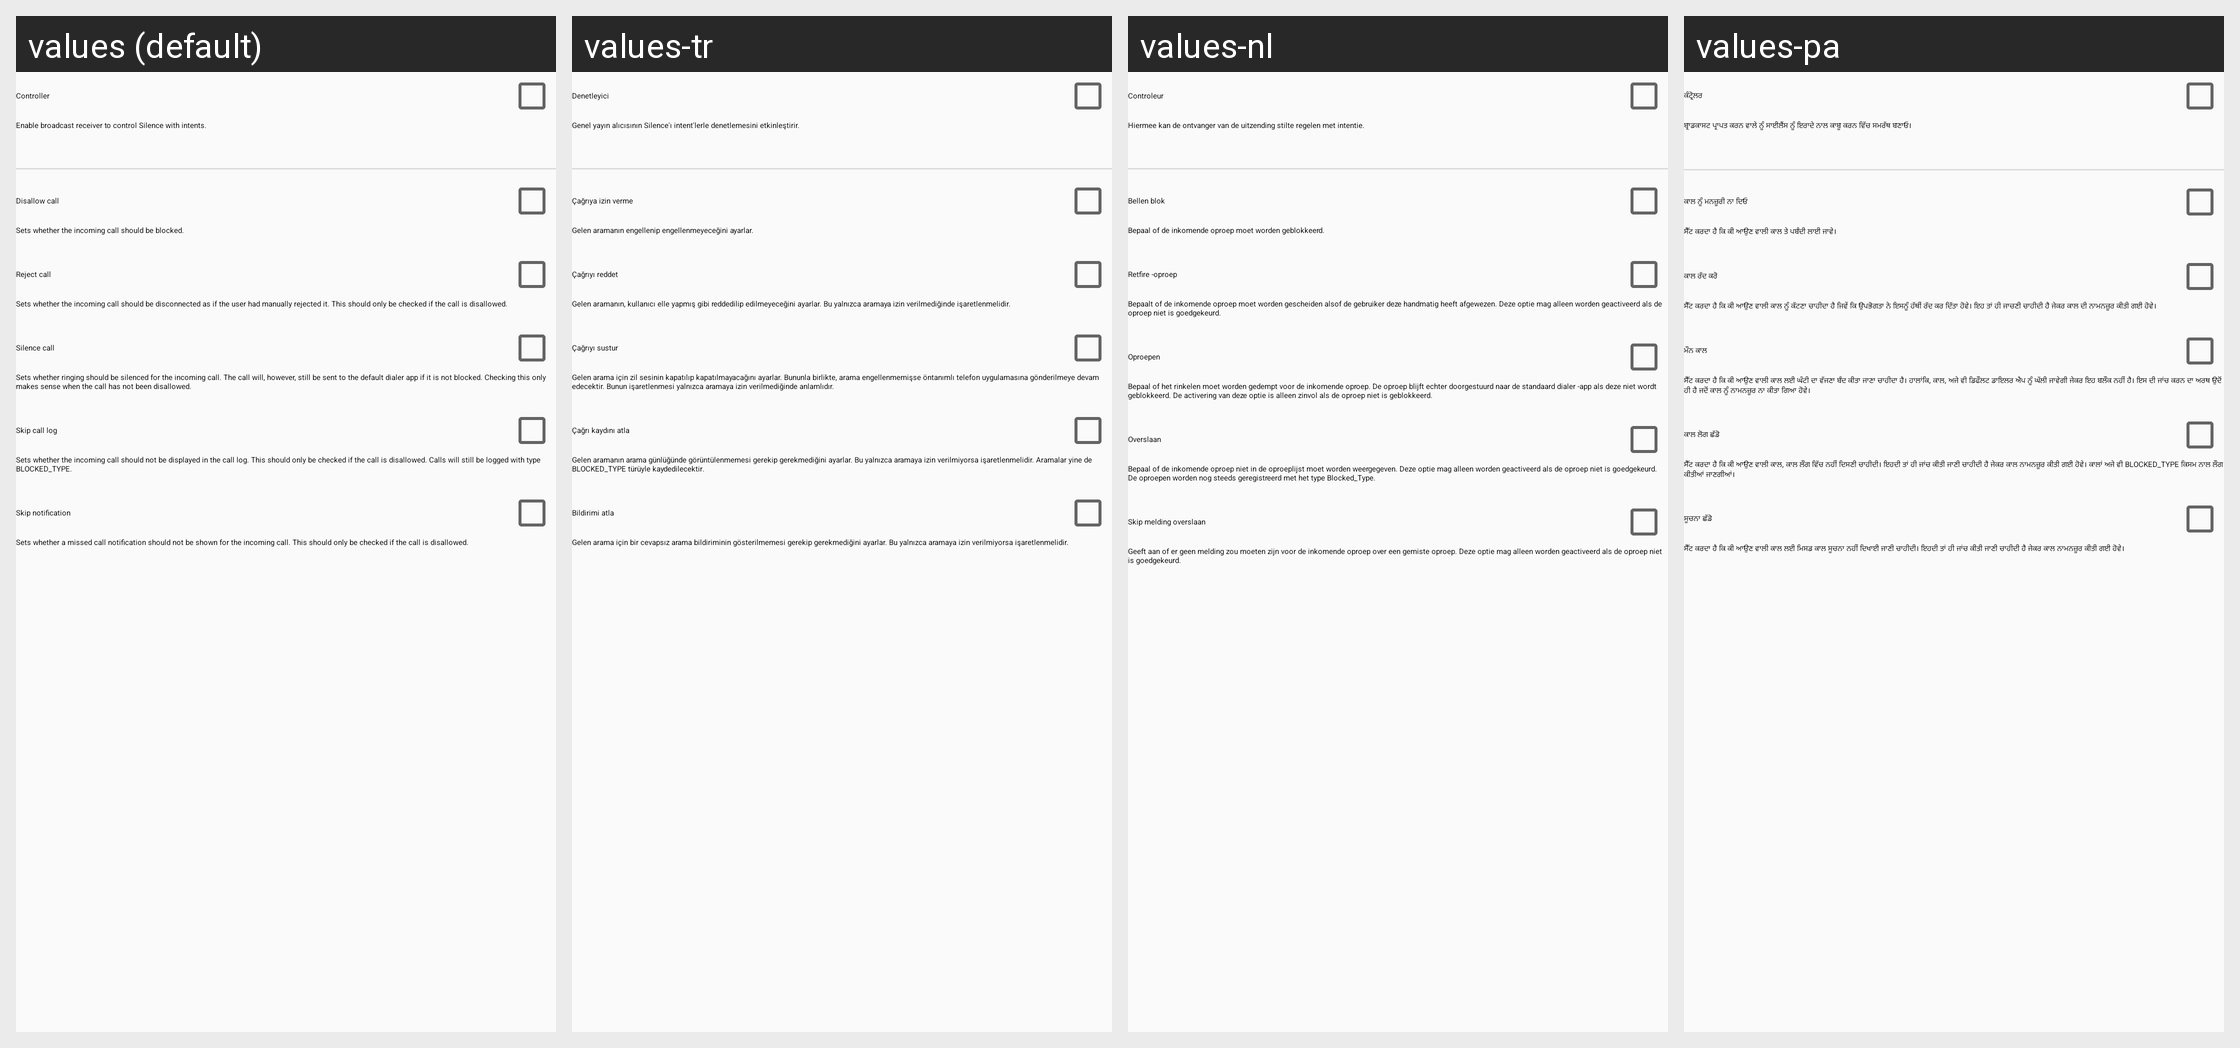

Locale-by-locale string values for the Android screen shown in this grid:
Android screen res/layout/fragment_settings.xml rendered under 4 locales, left to right: values (default), values-tr, values-nl, values-pa. Device: Nexus 5 (rendered at 1080×1920; each locale shown at half size, 540×960, under a caption strip naming it); theme Theme.Silence.
Other locales in the repository, not shown: values-ar, values-da, values-de, values-de-rDE, values-es, values-fa, values-fr, values-hi, values-it, values-ja, values-ko, values-lt, values-nb-rNO, values-or, values-pl, values-pt, values-pt-rBR, values-pt-rPT, values-ru, values-ta, values-uk, values-zh-rTW.
Strings drawn on this screen, with the default value and each locale's value (text and hints the layout hard-codes, and strings that could not be matched under every locale, appear in the picture but are not listed):

settings_controller
  values: Controller
  values-tr: Denetleyici
  values-nl: Controleur
  values-pa: ਕੰਟ੍ਰੋਲਰ

settings_controller_description
  values: Enable broadcast receiver to control Silence with intents.
  values-tr: Genel yayın alıcısının Silence'ı intent'lerle denetlemesini etkinleştirir.
  values-nl: Hiermee kan de ontvanger van de uitzending stilte regelen met intentie.
  values-pa: ਬ੍ਰਾਡਕਾਸਟ ਪ੍ਰਾਪਤ ਕਰਨ ਵਾਲੇ ਨੂੰ ਸਾਈਲੈਂਸ ਨੂੰ ਇਰਾਦੇ ਨਾਲ ਕਾਬੂ ਕਰਨ ਵਿੱਚ ਸਮਰੱਥ ਬਣਾਓ।

settings_disallow_call
  values: Disallow call
  values-tr: Çağrıya izin verme
  values-nl: Bellen blok
  values-pa: ਕਾਲ ਨੂੰ ਮਨਜ਼ੂਰੀ ਨਾ ਦਿਓ

settings_disallow_call_description
  values: Sets whether the incoming call should be blocked.
  values-tr: Gelen aramanın engellenip engellenmeyeceğini ayarlar.
  values-nl: Bepaal of de inkomende oproep moet worden geblokkeerd.
  values-pa: ਸੈੱਟ ਕਰਦਾ ਹੈ ਕਿ ਕੀ ਆਉਣ ਵਾਲੀ ਕਾਲ ਤੇ ਪਬੰਦੀ ਲਾਈ ਜਾਵੇ।

settings_reject_call
  values: Reject call
  values-tr: Çağrıyı reddet
  values-nl: Retfire -oproep
  values-pa: ਕਾਲ ਰੱਦ ਕਰੋ

settings_reject_call_description
  values: Sets whether the incoming call should be disconnected as if the user had manually rejected it. This should only be checked if the call is disallowed.
  values-tr: Gelen aramanın, kullanıcı elle yapmış gibi reddedilip edilmeyeceğini ayarlar. Bu yalnızca aramaya izin verilmediğinde işaretlenmelidir.
  values-nl: Bepaalt of de inkomende oproep moet worden gescheiden alsof de gebruiker deze handmatig heeft afgewezen. Deze optie mag alleen worden geactiveerd als de oproep niet is goedgekeurd.
  values-pa: ਸੈੱਟ ਕਰਦਾ ਹੈ ਕਿ ਕੀ ਆਉਣ ਵਾਲੀ ਕਾਲ ਨੂੰ ਕੱਟਣਾ ਚਾਹੀਦਾ ਹੈ ਜਿਵੇਂ ਕਿ ਉਪਭੋਗਤਾ ਨੇ ਇਸਨੂੰ ਹੱਥੀਂ ਰੱਦ ਕਰ ਦਿੱਤਾ ਹੋਵੇ। ਇਹ ਤਾਂ ਹੀ ਜਾਚਣੀ ਚਾਹੀਦੀ ਹੈ ਜੇਕਰ ਕਾਲ ਦੀ ਨਾਮਨਜ਼ੂਰ ਕੀਤੀ ਗਈ ਹੋਵੇ।

settings_silence_call
  values: Silence call
  values-tr: Çağrıyı sustur
  values-nl: Oproepen
  values-pa: ਮੌਨ ਕਾਲ

settings_silence_call_description
  values: Sets whether ringing should be silenced for the incoming call. The call will, however, still be sent to the default dialer app if it is not blocked. Checking this only makes sense when the call has not been disallowed.
  values-tr: Gelen arama için zil sesinin kapatılıp kapatılmayacağını ayarlar. Bununla birlikte, arama engellenmemişse öntanımlı telefon uygulamasına gönderilmeye devam edecektir. Bunun işaretlenmesi yalnızca aramaya izin verilmediğinde anlamlıdır.
  values-nl: Bepaal of het rinkelen moet worden gedempt voor de inkomende oproep. De oproep blijft echter doorgestuurd naar de standaard dialer -app als deze niet wordt geblokkeerd. De activering van deze optie is alleen zinvol als de oproep niet is geblokkeerd.
  values-pa: ਸੈੱਟ ਕਰਦਾ ਹੈ ਕਿ ਕੀ ਆਉਣ ਵਾਲੀ ਕਾਲ ਲਈ ਘੰਟੀ ਦਾ ਵੱਜਣਾ ਬੰਦ ਕੀਤਾ ਜਾਣਾ ਚਾਹੀਦਾ ਹੈ। ਹਾਲਾਂਕਿ, ਕਾਲ, ਅਜੇ ਵੀ ਡਿਫੌਲਟ ਡਾਇਲਰ ਐਪ ਨੂੰ ਘੱਲੀ ਜਾਵੇਗੀ ਜੇਕਰ ਇਹ ਬਲੌਕ ਨਹੀਂ ਹੈ। ਇਸ ਦੀ ਜਾਂਚ ਕਰਨ ਦਾ ਅਰਥ ਉਦੋਂ ਹੀ ਹੈ ਜਦੋਂ ਕਾਲ ਨੂੰ ਨਾਮਨਜ਼ੂਰ ਨਾ ਕੀਤਾ ਗਿਆ ਹੋਵੇ।

settings_skip_call_log
  values: Skip call log
  values-tr: Çağrı kaydını atla
  values-nl: Overslaan
  values-pa: ਕਾਲ ਲੋਗ ਛੱਡੋ

settings_skip_call_log_description
  values: Sets whether the incoming call should not be displayed in the call log. This should only be checked if the call is disallowed. Calls will still be logged with type BLOCKED_TYPE.
  values-tr: Gelen aramanın arama günlüğünde görüntülenmemesi gerekip gerekmediğini ayarlar. Bu yalnızca aramaya izin verilmiyorsa işaretlenmelidir. Aramalar yine de BLOCKED_TYPE türüyle kaydedilecektir.
  values-nl: Bepaal of de inkomende oproep niet in de oproeplijst moet worden weergegeven. Deze optie mag alleen worden geactiveerd als de oproep niet is goedgekeurd. De oproepen worden nog steeds geregistreerd met het type Blocked_Type.
  values-pa: ਸੈੱਟ ਕਰਦਾ ਹੈ ਕਿ ਕੀ ਆਉਣ ਵਾਲੀ ਕਾਲ, ਕਾਲ ਲੌਗ ਵਿੱਚ ਨਹੀਂ ਦਿਸਣੀ ਚਾਹੀਦੀ। ਇਹਦੀ ਤਾਂ ਹੀ ਜਾਂਚ ਕੀਤੀ ਜਾਣੀ ਚਾਹੀਦੀ ਹੈ ਜੇਕਰ ਕਾਲ ਨਾਮਨਜ਼ੂਰ ਕੀਤੀ ਗਈ ਹੋਵੇ। ਕਾਲਾਂ ਅਜੇ ਵੀ BLOCKED_TYPE ਕਿਸਮ ਨਾਲ ਲੌਗ ਕੀਤੀਆਂ ਜਾਣਗੀਆਂ।

settings_skip_notification
  values: Skip notification
  values-tr: Bildirimi atla
  values-nl: Skip melding overslaan
  values-pa: ਸੂਚਨਾ ਛੱਡੋ

settings_skip_notification_description
  values: Sets whether a missed call notification should not be shown for the incoming call. This should only be checked if the call is disallowed.
  values-tr: Gelen arama için bir cevapsız arama bildiriminin gösterilmemesi gerekip gerekmediğini ayarlar. Bu yalnızca aramaya izin verilmiyorsa işaretlenmelidir.
  values-nl: Geeft aan of er geen melding zou moeten zijn voor de inkomende oproep over een gemiste oproep. Deze optie mag alleen worden geactiveerd als de oproep niet is goedgekeurd.
  values-pa: ਸੈੱਟ ਕਰਦਾ ਹੈ ਕਿ ਕੀ ਆਉਣ ਵਾਲੀ ਕਾਲ ਲਈ ਮਿਸਡ ਕਾਲ ਸੂਚਨਾ ਨਹੀਂ ਦਿਖਾਈ ਜਾਣੀ ਚਾਹੀਦੀ। ਇਹਦੀ ਤਾਂ ਹੀ ਜਾਂਚ ਕੀਤੀ ਜਾਣੀ ਚਾਹੀਦੀ ਹੈ ਜੇਕਰ ਕਾਲ ਨਾਮਨਜ਼ੂਰ ਕੀਤੀ ਗਈ ਹੋਵੇ।
